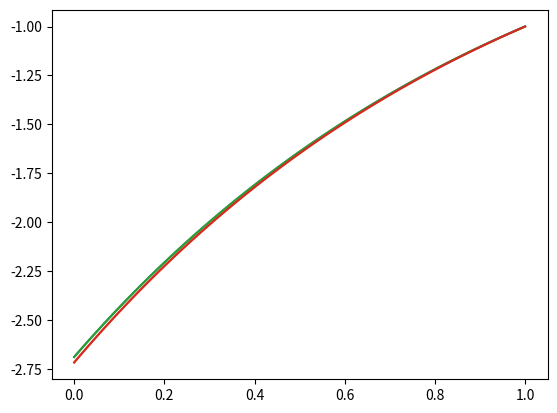

This figure's Python source:
import numpy as np
import matplotlib.pyplot as plt
'''
Solve the differential equation:

x' + x = 0, x'(1) = 1

Usually differential equation solvers don't have the ability to 

x(t) = -exp(1-t)

'''

tfinal = 1.0
xdotfinal = 1.0

N = 100
A = np.zeros((N,N))
dx = tfinal/N

for i in range(1,N-1):
    A[i][i] = dx
    A[i][i-1] = -0.5
    A[i][i+1] = 0.5

A[0][0] = (dx-(3/2))
A[0][1] = 2
A[0][2] = -1/2
A[-1][-1] = 3/2
A[-1][-2] = -2
A[-1][-3] = 1/2
b = np.zeros(N)
b[-1] = xdotfinal*dx

soln = np.linalg.solve(A,b)
t = np.linspace(0,1,N)
real = -1*np.exp(1-t)
plt.plot(t,soln)
plt.plot(t,real)
plt.show()
#======================================================================
tfinal = 1.0
xdotfinal = 1.0

N = 100
A = np.zeros((N,N))
dx = tfinal/N

for i in range(1,N-1):
    A[i][i] = 1
    A[i][i-1] = -0.5/dx
    A[i][i+1] = 0.5/dx

A[0][0] = (dx-(3/2))
A[0][1] = 2
A[0][2] = -1/2
A[-1][-1] = 3/2
A[-1][-2] = -2
A[-1][-3] = 1/2
b = np.zeros(N)
b[-1] = xdotfinal*dx

soln = np.linalg.solve(A,b)
t = np.linspace(0,1,N)
real = -1*np.exp(1-t)
plt.plot(t,soln)
plt.plot(t,real)
plt.show()

rms = np.average(np.sqrt((real-soln)**2))
